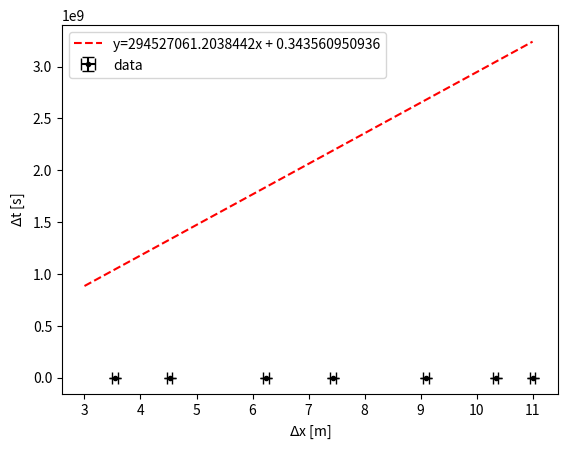
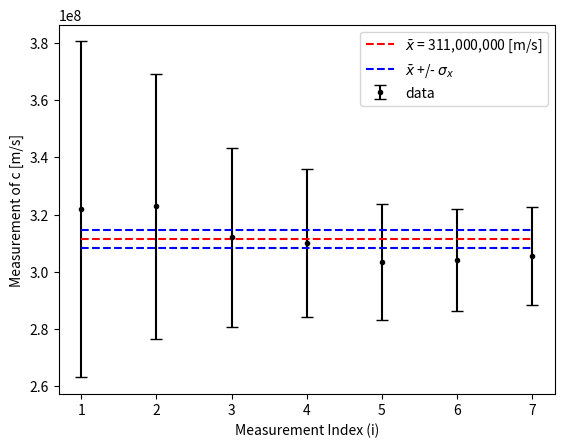

Write Python code to recreate these figures, in order.
import numpy as np
import matplotlib.pyplot as plt
import scipy
import statistics
from math import sqrt
from scipy.stats import t

distances = np.array([177, 226, 312, 372, 455, 517, 550])  # centimeters
distances = distances * 0.01  # meters
distances = distances * 2  # this is because the light travels back and forth across the experiment

times = np.array([11, 14, 20, 24, 30, 34, 36])  # nanoseconds
times = times * 1e-9  # seconds

times_err = 2e-9  # seconds
distances_err = 0.05  # meters

plt.figure(1)
fit = scipy.stats.linregress(times, distances)
print(fit)

tinv = lambda p, df: abs(t.ppf(p/2, df))
ts = tinv(0.32, len(distances)-2)

print(f"slope (68%): {fit.slope} +/- {ts*fit.stderr}")
print(f"intercept (68%): {fit.intercept} +/- {ts*fit.intercept_stderr}")

# print(f"c = {1/fit.slope} +/- {(ts*fit.stderr)}")

x_fit_range = np.linspace(3, 11, 2)
y_fit_range = x_fit_range*fit.slope + fit.intercept

plt.errorbar(distances, times, xerr=distances_err, yerr=times_err, fmt='.', color='black', label='data', capsize=4)
plt.xlabel(r'$\Delta$x [m]')
plt.ylabel(r'$\Delta$t [s]')

# print(f"c = {1/fit.slope} m/s")

plt.plot(x_fit_range, y_fit_range, color='red', linestyle='--',
         label=f"y={round(fit.slope, 12)}x + {round(fit.intercept, 12)}")
plt.legend()


plt.figure(2)
measurement_indices = np.linspace(1, 7, 7)

speeds_of_light = distances / times

speed_of_light_error = []
for distance, time, speed in zip(distances, times, speeds_of_light):
    err = sqrt((distances_err/distance)**2 + (times_err/time)**2) * speed
    speed_of_light_error.append(err)

plt.errorbar(measurement_indices, speeds_of_light, yerr=speed_of_light_error, fmt='.', capsize=4, color='black',
             label='data')

mean_speed = np.mean(speeds_of_light)
print (f"mean speed = {mean_speed}")

stdev = statistics.stdev(speeds_of_light)
SDOM = stdev/sqrt(len(speeds_of_light))
print(f"SDOM = {SDOM} [m/s]")

plt.hlines(mean_speed, xmin=1, xmax=7, color='red', linestyle='--',
           label=r'$\bar{x}$ = ' + f'311,000,000 [m/s]')
plt.hlines(mean_speed+SDOM, xmin=1, xmax=7, color='blue', linestyle='--',
           label=r'$\bar{x}$ +/- $\sigma_x$')
plt.hlines(mean_speed-SDOM, xmin=1, xmax=7, color='blue', linestyle='--')

plt.xlabel('Measurement Index (i)')
plt.ylabel('Measurement of c [m/s]')


plt.legend()
plt.show()
